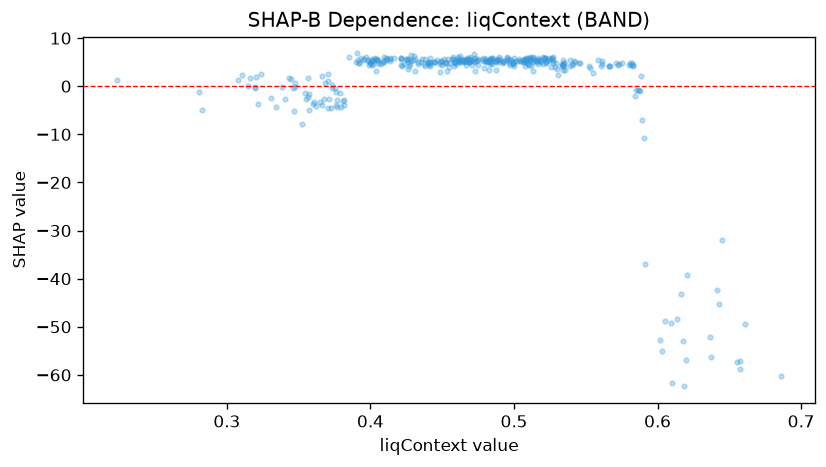

Source data for this figure (header and first rows):
feature_value, shap_value
0.3734, 0.2141
0.3712, -2.622
0.405, 5.534
0.2232, 1.22
0.4414, 5.078
0.527, 6.083
0.4992, 4.906
0.4954, 5.973
0.5104, 5.551
0.5074, 5.635
0.4632, 5.742
0.4654, 5.546
0.3816, -3.862
0.4138, 5.854
0.5068, 5.609
0.472, 5.74
0.4532, 3.219
0.4666, 5.395
0.3196, -0.09296
0.3474, -0.2341
0.6014, -52.73
0.4974, 4.495
0.4266, 5.646
0.4612, 6.073
0.483, 5.344
0.36, -3.738
0.6426, -45.35
0.5082, 5.297
0.3566, -2.325
0.3406, -2.669
0.4296, 5.531
0.6608, -49.42
0.4694, 6.033
0.5344, 4.306
0.407, 4.633
0.4008, 5.664
0.4028, 5.468
0.4846, 5.725
0.479, 5.843
0.3522, -7.766
0.4832, 4.534
0.6556, -57.36
0.6028, -55.1
0.4282, 6.406
0.3468, -5.134
0.4114, 5.638
0.4166, 5.778
0.4722, 5.291
0.504, 5.158
0.4212, 5.936
0.5266, 5.889
0.3982, 5.546
0.4882, 5.457
0.4556, 4.726
0.3676, -2.575
0.2824, -4.991
0.4414, 5.841
0.5182, 5.349
0.5218, 5.882
0.5182, 5.233
... 317 more rows
